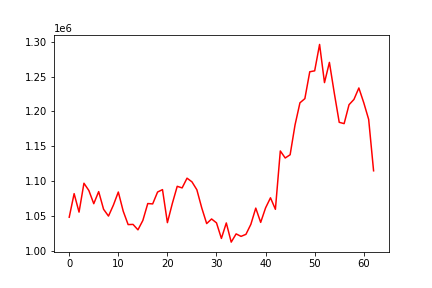

Values plotted in this chart, from the file beside it:
, 0
0, 1047977
1, 1081860
2, 1055312
3, 1096802
4, 1086381
5, 1067415
6, 1084776
7, 1059407
8, 1049608
9, 1065389
10, 1084185
11, 1056650
12, 1037392
13, 1037644
14, 1029851
15, 1043346
16, 1067620
17, 1067110
18, 1084160
19, 1087649
20, 1040180
21, 1067626
22, 1092382
23, 1090094
24, 1104060
25, 1098812
26, 1087438
27, 1061286
28, 1038836
29, 1045474
30, 1039863
31, 1017501
32, 1039753
33, 1012200
34, 1024018
35, 1020459
36, 1023379
37, 1037744
38, 1061073
39, 1040550
40, 1061398
41, 1075889
42, 1059335
43, 1143180
44, 1133084
45, 1137738
46, 1180626
47, 1212369
48, 1218357
49, 1256981
50, 1258325
51, 1296237
52, 1241400
53, 1270453
54, 1226181
55, 1184338
56, 1182465
57, 1209652
58, 1217223
59, 1233697
... 3 more rows
